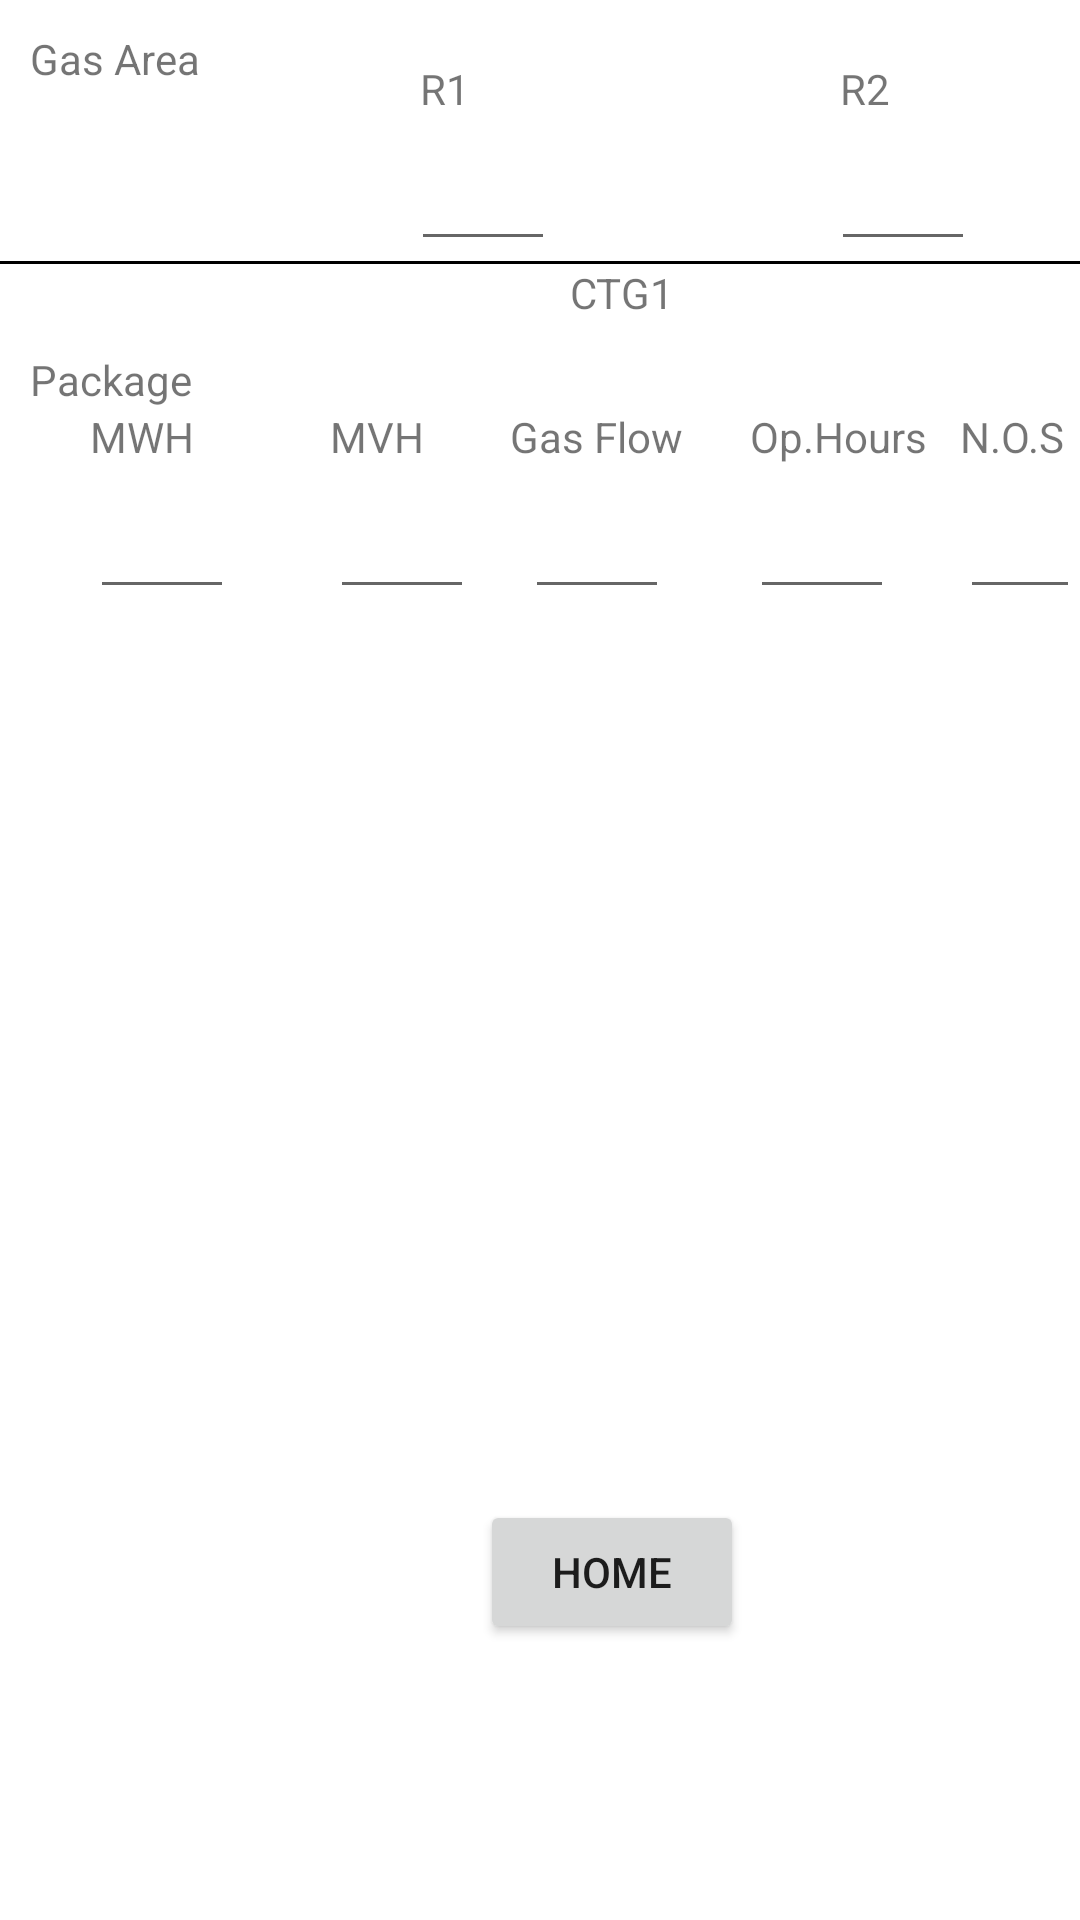

Layout XML and referenced resources for this Android screen:
<!-- AndroidManifest.xml: application theme Theme.ElecApp -->
<!-- res/layout/activity_technical.xml -->
<?xml version="1.0" encoding="utf-8"?>
<ScrollView
    xmlns:android="http://schemas.android.com/apk/res/android"
    xmlns:app="http://schemas.android.com/apk/res-auto"
    xmlns:tools="http://schemas.android.com/tools"
    android:layout_width="match_parent"
    android:layout_height="match_parent"
    tools:context=".TechnicalActivity">


    <RelativeLayout
        android:layout_width="match_parent"
        android:layout_height="wrap_content">


        <TextView
            android:layout_width="wrap_content"
            android:layout_height="wrap_content"
            android:id="@+id/tvGA"
            android:text="@string/gasArea"
            android:layout_marginLeft="10dp"
            android:layout_marginTop="10dp"/>

        <TextView
            android:id="@+id/tvR1"
            android:layout_width="wrap_content"
            android:layout_height="wrap_content"
            android:layout_marginTop="20dp"
            android:layout_marginLeft="140dp"
            android:text="@string/r1" />

        <EditText
            android:id="@+id/EtR1Gas"
            android:layout_width="wrap_content"
            android:layout_height="wrap_content"
            android:layout_below="@+id/tvR1"
            android:layout_marginLeft="137dp"
            android:minWidth="48dp"
            android:minHeight="48dp" />



        <TextView
            android:id="@+id/tvR2"
            android:layout_width="wrap_content"
            android:layout_height="wrap_content"
            android:layout_marginTop="20dp"
            android:layout_marginLeft="280dp"
            android:text="@string/r2" />

        <EditText
            android:id="@+id/EtR2Gas"
            android:layout_width="wrap_content"
            android:layout_height="wrap_content"
            android:layout_below="@+id/tvR2"
            android:layout_marginLeft="277dp"
            android:minWidth="48dp"
            android:minHeight="48dp" />

        <View
            android:id="@+id/divider5"
            android:layout_width="match_parent"
            android:layout_height="1dp"
            android:layout_below="@+id/EtR2Gas"
            android:background="@color/black"
            android:paddingTop="20dp" />

        <TextView
            android:layout_width="wrap_content"
            android:layout_height="wrap_content"
            android:text="@string/ctg1"
            android:layout_below="@id/divider5"
            android:layout_marginLeft="190dp"
            android:id="@+id/tloc1"/>


        <TextView
            android:layout_width="wrap_content"
            android:layout_height="wrap_content"
            android:id="@+id/tlopc1"
            android:text="Package"
            android:layout_below="@+id/tloc1"
            android:layout_marginLeft="10dp"
            android:layout_marginTop="10dp"/>

        <TextView
            android:id="@+id/c1pmw"
            android:layout_width="wrap_content"
            android:layout_height="wrap_content"
            android:layout_below="@+id/tlopc1"
            android:layout_marginLeft="30dp"
            android:text="MWH" />

        <EditText
            android:id="@+id/etmwc1"
            android:layout_width="wrap_content"
            android:layout_height="wrap_content"
            android:layout_below="@+id/c1pmw"
            android:layout_marginLeft="30dp"
            android:minWidth="48dp"
            android:minHeight="48dp" />

        <TextView
            android:layout_width="wrap_content"
            android:layout_height="wrap_content"
            android:id="@+id/c1pmv"
            android:text="MVH"
            android:layout_below="@+id/tlopc1"
            android:layout_marginLeft="110dp"/>

        <EditText
            android:id="@+id/etmvc1"
            android:layout_width="wrap_content"
            android:layout_height="wrap_content"
            android:layout_below="@+id/c1pmv"
            android:layout_marginLeft="110dp"
            android:minWidth="48dp"
            android:minHeight="48dp"
            tools:ignore="SpeakableTextPresentCheck" />

        <TextView
            android:layout_width="wrap_content"
            android:layout_height="wrap_content"
            android:id="@+id/c1pgf"
            android:text="Gas Flow"
            android:layout_below="@+id/tlopc1"
            android:layout_marginLeft="170dp"/>

        <EditText
            android:id="@+id/etgfc1"
            android:layout_width="wrap_content"
            android:layout_height="wrap_content"
            android:layout_below="@+id/c1pgf"
            android:layout_marginLeft="175dp"
            android:minWidth="48dp"
            android:minHeight="48dp"
            tools:ignore="SpeakableTextPresentCheck" />

        <TextView
            android:id="@+id/c1poh"
            android:layout_width="wrap_content"
            android:layout_height="wrap_content"
            android:layout_below="@+id/tlopc1"
            android:layout_marginLeft="250dp"
            android:text="Op.Hours" />

        <EditText
            android:id="@+id/etohc1"
            android:layout_width="wrap_content"
            android:layout_height="wrap_content"
            android:layout_below="@+id/c1poh"
            android:layout_marginLeft="250dp"
            android:minWidth="48dp"
            android:minHeight="48dp"
            tools:ignore="SpeakableTextPresentCheck" />

        <TextView
            android:layout_width="wrap_content"
            android:layout_height="wrap_content"
            android:id="@+id/c1pnos"
            android:text="N.O.S"
            android:layout_below="@+id/tlopc1"
            android:layout_marginLeft="320dp"/>

        <EditText
            android:id="@+id/etnosc1"
            android:layout_width="wrap_content"
            android:layout_height="wrap_content"
            android:layout_below="@+id/c1pnos"
            android:layout_marginLeft="320dp"
            android:minWidth="48dp"
            android:minHeight="48dp"
            tools:ignore="SpeakableTextPresentCheck" />

        <TextView
            android:id="@+id/c1pnot"
            android:layout_width="wrap_content"
            android:layout_height="wrap_content"
            android:layout_below="@+id/tlopc1"
            android:layout_marginLeft="370dp"
            android:text="N.O.T" />

        <EditText
            android:id="@+id/etnotc1"
            android:layout_width="wrap_content"
            android:layout_height="wrap_content"
            android:layout_below="@+id/c1pnos"
            android:layout_marginLeft="370dp"
            android:minWidth="48dp"
            android:minHeight="48dp"
            tools:ignore="SpeakableTextPresentCheck" />



        <Button
            android:id="@+id/home"
            android:layout_width="wrap_content"
            android:layout_height="wrap_content"
            android:text="@string/home"
            android:layout_gravity="center"

            android:layout_marginTop="500dp"
            android:layout_marginLeft="160dp"/>




    </RelativeLayout>

</ScrollView>
<!-- resources referenced by this layout -->
<resources>
  <string name="ctg1">CTG1</string>
  <string name="gasArea">Gas Area</string>
  <string name="home">Home</string>
  <string name="r1">R1</string>
  <string name="r2">R2</string>
  <style name="Theme.ElecApp" parent="Theme.MaterialComponents.DayNight.DarkActionBar">
          
          <item name="colorPrimary">@color/purple_500</item>
          <item name="colorPrimaryVariant">@color/purple_700</item>
          <item name="colorOnPrimary">@color/white</item>
          
          <item name="colorSecondary">@color/teal_200</item>
          <item name="colorSecondaryVariant">@color/teal_700</item>
          <item name="colorOnSecondary">@color/black</item>
          
          <item name="android:statusBarColor" tools:targetApi="l">?attr/colorPrimaryVariant</item>
          
      </style>
  <!-- not gathered from this repository: default colours our renderer supplied (Android Studio template values) -->
  <color name="purple_500">#FF6200EE</color>
  <color name="purple_700">#FF3700B3</color>
  <color name="teal_200">#FF03DAC5</color>
  <color name="teal_700">#FF018786</color>
  <color name="black">#FF000000</color>
  <color name="white">#FFFFFFFF</color>
</resources>
